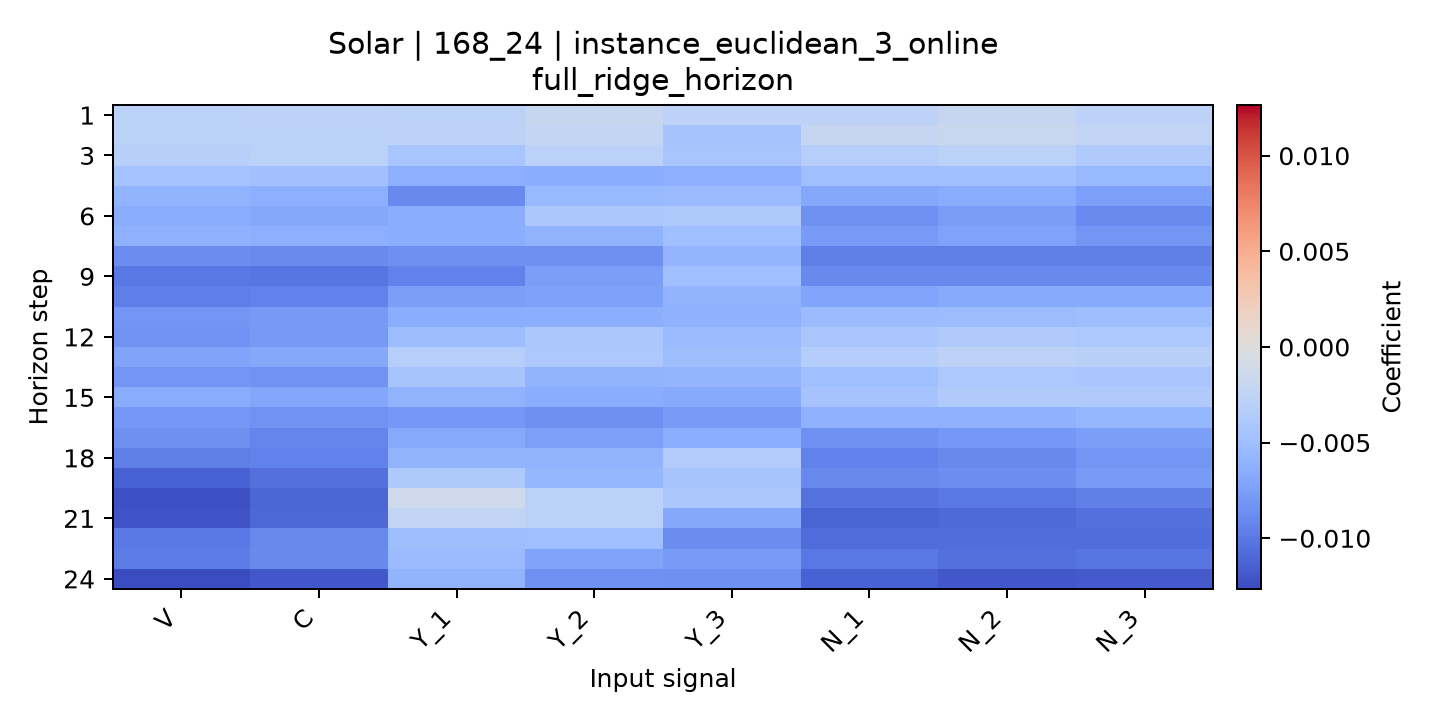

Data behind this chart, as committed beside it:
horizon, V, C, Y_1, Y_2, Y_3, N_1, N_2, N_3
1, -0.002874, -0.002697, -0.002864, -0.001953, -0.002709, -0.002677, -0.001978, -0.002688
2, -0.002959, -0.002772, -0.002759, -0.002253, -0.004466, -0.00209, -0.00168, -0.002433
3, -0.003205, -0.002908, -0.004291, -0.002931, -0.004345, -0.003359, -0.002854, -0.003751
4, -0.004615, -0.004803, -0.006296, -0.006508, -0.006265, -0.00485, -0.004859, -0.005442
5, -0.005906, -0.006307, -0.008929, -0.005443, -0.00532, -0.006901, -0.006553, -0.00745
6, -0.006509, -0.006872, -0.006486, -0.004068, -0.00395, -0.008401, -0.007653, -0.008847
7, -0.006062, -0.006297, -0.006464, -0.005965, -0.004848, -0.007753, -0.007289, -0.008146
8, -0.008736, -0.008804, -0.008563, -0.008511, -0.005743, -0.009549, -0.009496, -0.009533
9, -0.009989, -0.01012, -0.00947, -0.007521, -0.004907, -0.008896, -0.008922, -0.008943
10, -0.009591, -0.009418, -0.007572, -0.007372, -0.006014, -0.007043, -0.006719, -0.006678
11, -0.00817, -0.007849, -0.006458, -0.006328, -0.006042, -0.005319, -0.005182, -0.004965
12, -0.008377, -0.007815, -0.005079, -0.00409, -0.005275, -0.004208, -0.003775, -0.004046
13, -0.007179, -0.006843, -0.003347, -0.003995, -0.00501, -0.003397, -0.00274, -0.003151
14, -0.008156, -0.008367, -0.004363, -0.005846, -0.005737, -0.004932, -0.00405, -0.004182
15, -0.006524, -0.007004, -0.006007, -0.006518, -0.006719, -0.004545, -0.003812, -0.003802
16, -0.007935, -0.008346, -0.007934, -0.008517, -0.007724, -0.006053, -0.00605, -0.005701
17, -0.008577, -0.009249, -0.006779, -0.007419, -0.006353, -0.008498, -0.007913, -0.007571
18, -0.009535, -0.009462, -0.005887, -0.005834, -0.003578, -0.00941, -0.008968, -0.008115
19, -0.01133, -0.01056, -0.003952, -0.005649, -0.004358, -0.00902, -0.008628, -0.007767
20, -0.01228, -0.01116, -0.001295, -0.002905, -0.004124, -0.01045, -0.009987, -0.00951
21, -0.01222, -0.01106, -0.002395, -0.002883, -0.0069, -0.01124, -0.01088, -0.01057
22, -0.009892, -0.009055, -0.005019, -0.004931, -0.008719, -0.01074, -0.01068, -0.01072
23, -0.009727, -0.008989, -0.005253, -0.007123, -0.007712, -0.01003, -0.01049, -0.01021
24, -0.01265, -0.01188, -0.005927, -0.008488, -0.008559, -0.01136, -0.01187, -0.01174
